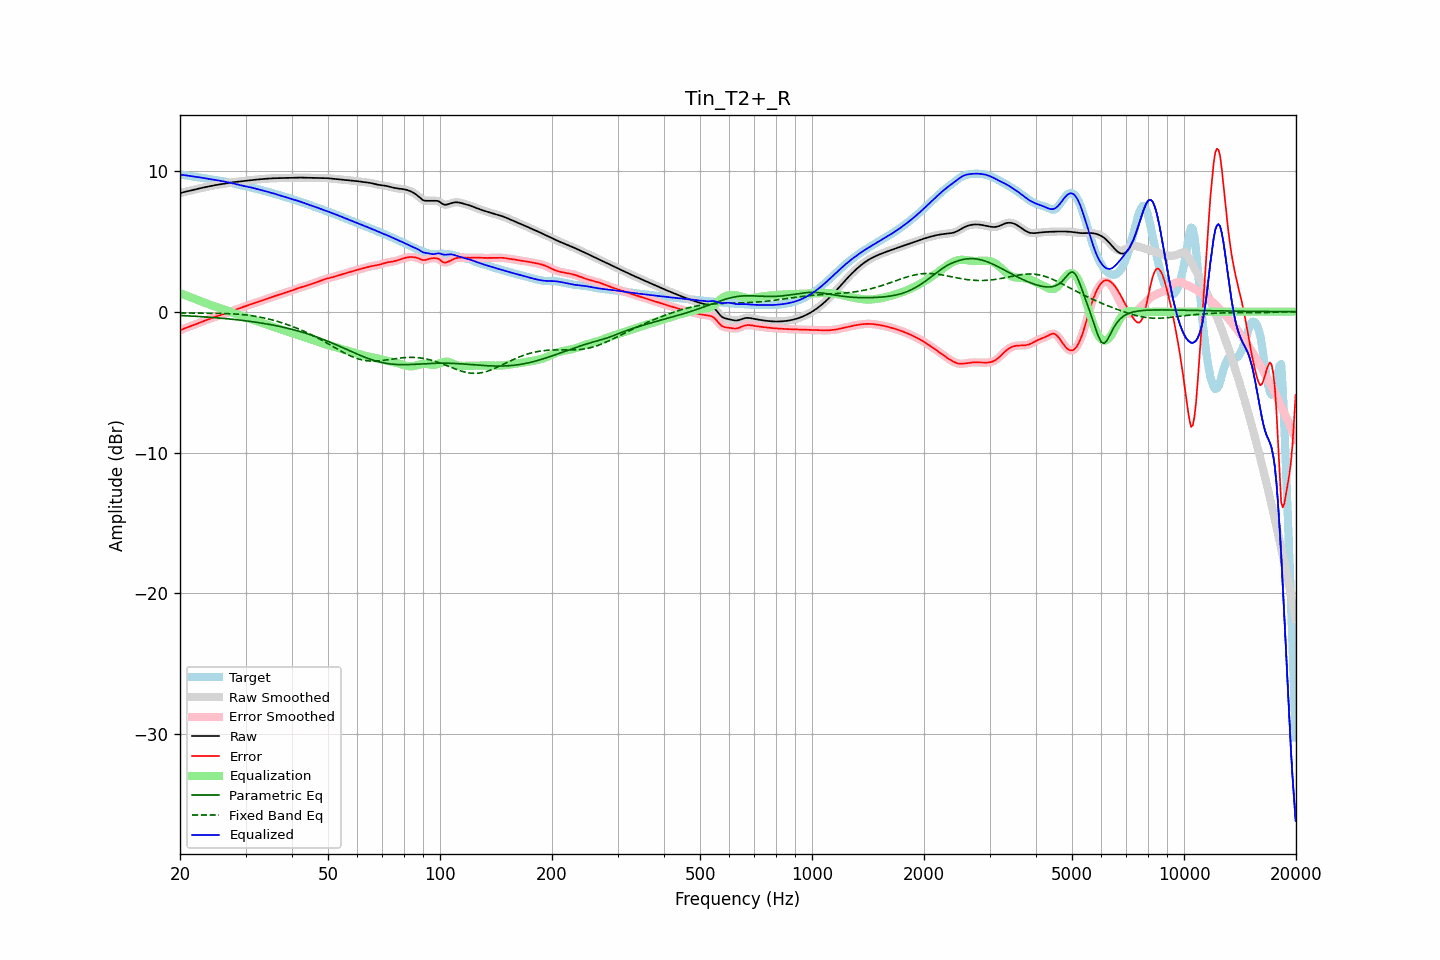

The data file committed next to this chart (first rows):
frequency, raw, error, smoothed, error_smoothed, equalization, parametric_eq, fixed_band_eq, equalized_raw, equalized_smoothed, target
20.00, 8.40, -1.32, 8.40, -1.32, 1.32, -0.27, -0.09, 9.72, 9.72, 9.73
20.20, 8.44, -1.27, 8.44, -1.27, 1.27, -0.27, -0.09, 9.71, 9.71, 9.71
20.40, 8.48, -1.22, 8.48, -1.22, 1.23, -0.28, -0.09, 9.71, 9.70, 9.70
20.61, 8.51, -1.18, 8.51, -1.18, 1.18, -0.28, -0.09, 9.69, 9.69, 9.69
20.81, 8.53, -1.14, 8.53, -1.14, 1.14, -0.29, -0.09, 9.67, 9.67, 9.67
21.02, 8.56, -1.09, 8.56, -1.09, 1.10, -0.30, -0.09, 9.65, 9.65, 9.65
21.23, 8.58, -1.05, 8.58, -1.05, 1.05, -0.30, -0.09, 9.63, 9.63, 9.63
21.44, 8.61, -1.01, 8.61, -1.01, 1.01, -0.31, -0.10, 9.62, 9.62, 9.62
21.66, 8.64, -0.97, 8.64, -0.97, 0.97, -0.32, -0.10, 9.60, 9.60, 9.60
21.87, 8.66, -0.92, 8.66, -0.92, 0.92, -0.32, -0.10, 9.59, 9.59, 9.59
22.09, 8.69, -0.88, 8.69, -0.88, 0.88, -0.33, -0.10, 9.57, 9.57, 9.57
22.31, 8.72, -0.83, 8.72, -0.83, 0.83, -0.34, -0.10, 9.56, 9.56, 9.56
22.54, 8.75, -0.79, 8.75, -0.79, 0.79, -0.34, -0.10, 9.54, 9.54, 9.54
22.76, 8.77, -0.75, 8.77, -0.74, 0.74, -0.35, -0.10, 9.52, 9.52, 9.52
22.99, 8.80, -0.70, 8.80, -0.70, 0.70, -0.36, -0.10, 9.50, 9.50, 9.50
23.22, 8.82, -0.65, 8.82, -0.65, 0.65, -0.37, -0.10, 9.48, 9.48, 9.48
23.45, 8.85, -0.61, 8.85, -0.61, 0.61, -0.37, -0.11, 9.45, 9.45, 9.45
23.69, 8.87, -0.56, 8.87, -0.56, 0.56, -0.38, -0.11, 9.43, 9.43, 9.43
23.92, 8.89, -0.52, 8.89, -0.52, 0.52, -0.39, -0.11, 9.42, 9.42, 9.41
24.16, 8.92, -0.48, 8.92, -0.48, 0.48, -0.40, -0.11, 9.40, 9.40, 9.39
24.40, 8.94, -0.44, 8.94, -0.44, 0.44, -0.41, -0.11, 9.38, 9.38, 9.38
24.65, 8.96, -0.40, 8.96, -0.40, 0.40, -0.42, -0.11, 9.37, 9.37, 9.36
24.89, 8.98, -0.36, 8.98, -0.36, 0.36, -0.43, -0.11, 9.35, 9.35, 9.35
25.14, 9.00, -0.33, 9.00, -0.33, 0.33, -0.44, -0.12, 9.33, 9.33, 9.33
25.39, 9.02, -0.29, 9.02, -0.29, 0.29, -0.45, -0.12, 9.31, 9.31, 9.32
25.65, 9.04, -0.26, 9.04, -0.26, 0.25, -0.45, -0.12, 9.29, 9.29, 9.30
25.91, 9.06, -0.22, 9.06, -0.22, 0.21, -0.46, -0.12, 9.27, 9.27, 9.27
26.16, 9.08, -0.17, 9.08, -0.17, 0.17, -0.48, -0.13, 9.25, 9.25, 9.25
26.43, 9.10, -0.13, 9.10, -0.13, 0.13, -0.49, -0.13, 9.23, 9.23, 9.23
26.69, 9.12, -0.09, 9.12, -0.09, 0.09, -0.50, -0.14, 9.21, 9.21, 9.21
26.96, 9.14, -0.05, 9.14, -0.05, 0.05, -0.51, -0.14, 9.19, 9.19, 9.18
27.23, 9.16, -0.00, 9.16, -0.01, 0.01, -0.52, -0.15, 9.16, 9.16, 9.16
27.50, 9.17, 0.04, 9.17, 0.04, -0.04, -0.53, -0.15, 9.14, 9.14, 9.14
27.77, 9.19, 0.08, 9.19, 0.08, -0.08, -0.54, -0.16, 9.11, 9.11, 9.11
28.05, 9.20, 0.12, 9.20, 0.12, -0.12, -0.55, -0.16, 9.08, 9.08, 9.08
28.33, 9.21, 0.16, 9.21, 0.16, -0.16, -0.57, -0.17, 9.05, 9.05, 9.05
28.62, 9.23, 0.20, 9.23, 0.20, -0.20, -0.58, -0.18, 9.02, 9.02, 9.02
28.90, 9.24, 0.25, 9.24, 0.25, -0.24, -0.59, -0.19, 8.99, 8.99, 8.99
29.19, 9.25, 0.29, 9.25, 0.29, -0.28, -0.61, -0.20, 8.97, 8.97, 8.97
29.48, 9.27, 0.33, 9.27, 0.33, -0.33, -0.62, -0.21, 8.94, 8.94, 8.94
29.78, 9.28, 0.37, 9.28, 0.37, -0.36, -0.63, -0.22, 8.92, 8.92, 8.92
30.08, 9.30, 0.40, 9.30, 0.40, -0.40, -0.65, -0.23, 8.90, 8.90, 8.90
30.38, 9.31, 0.44, 9.31, 0.44, -0.44, -0.66, -0.24, 8.87, 8.87, 8.87
30.68, 9.33, 0.48, 9.33, 0.48, -0.48, -0.68, -0.26, 8.85, 8.85, 8.85
30.99, 9.34, 0.52, 9.34, 0.52, -0.52, -0.69, -0.27, 8.82, 8.82, 8.82
31.30, 9.35, 0.56, 9.35, 0.56, -0.56, -0.71, -0.29, 8.80, 8.80, 8.80
31.61, 9.36, 0.59, 9.36, 0.59, -0.59, -0.73, -0.31, 8.77, 8.77, 8.77
31.93, 9.37, 0.63, 9.37, 0.63, -0.63, -0.74, -0.33, 8.74, 8.74, 8.74
32.24, 9.38, 0.67, 9.38, 0.67, -0.67, -0.76, -0.35, 8.71, 8.71, 8.71
32.57, 9.39, 0.71, 9.39, 0.71, -0.71, -0.78, -0.37, 8.68, 8.68, 8.68
32.89, 9.40, 0.75, 9.40, 0.75, -0.75, -0.79, -0.39, 8.65, 8.65, 8.65
33.22, 9.41, 0.79, 9.41, 0.79, -0.79, -0.81, -0.41, 8.62, 8.62, 8.62
33.55, 9.42, 0.83, 9.42, 0.83, -0.83, -0.83, -0.44, 8.59, 8.59, 8.59
33.89, 9.43, 0.87, 9.43, 0.87, -0.87, -0.85, -0.46, 8.56, 8.56, 8.56
34.23, 9.44, 0.91, 9.44, 0.91, -0.91, -0.87, -0.49, 8.53, 8.53, 8.53
34.57, 9.45, 0.95, 9.45, 0.95, -0.95, -0.89, -0.52, 8.50, 8.50, 8.50
34.92, 9.46, 0.99, 9.46, 0.99, -0.99, -0.91, -0.54, 8.46, 8.46, 8.46
35.27, 9.46, 1.03, 9.46, 1.03, -1.03, -0.93, -0.57, 8.43, 8.43, 8.43
35.62, 9.47, 1.07, 9.47, 1.07, -1.07, -0.96, -0.61, 8.40, 8.40, 8.40
35.97, 9.47, 1.11, 9.47, 1.11, -1.11, -0.98, -0.64, 8.37, 8.37, 8.36
... 635 more rows
